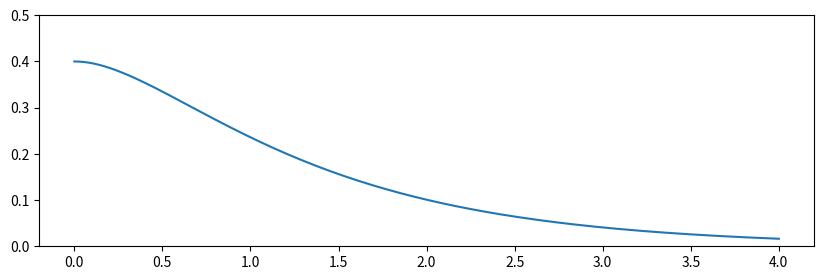

Write the Python code that produced this figure.
#!/usr/bin/env python
# coding: utf-8

# In[1]:


import numpy as np
import matplotlib.pyplot as plt
import math 


# In[2]:


A = []

x = np.linspace(0, 4, 150)

for t in x:
    a = 0.647 * (math.exp(-0.92 * t)) - 0.247 * (math.exp(-2.42 * t))
    A.append(a)


# In[3]:


plt.figure(figsize=(10, 3))
plt.ylim(0, 0.5)
plt.plot(x, A)


# In[ ]:




